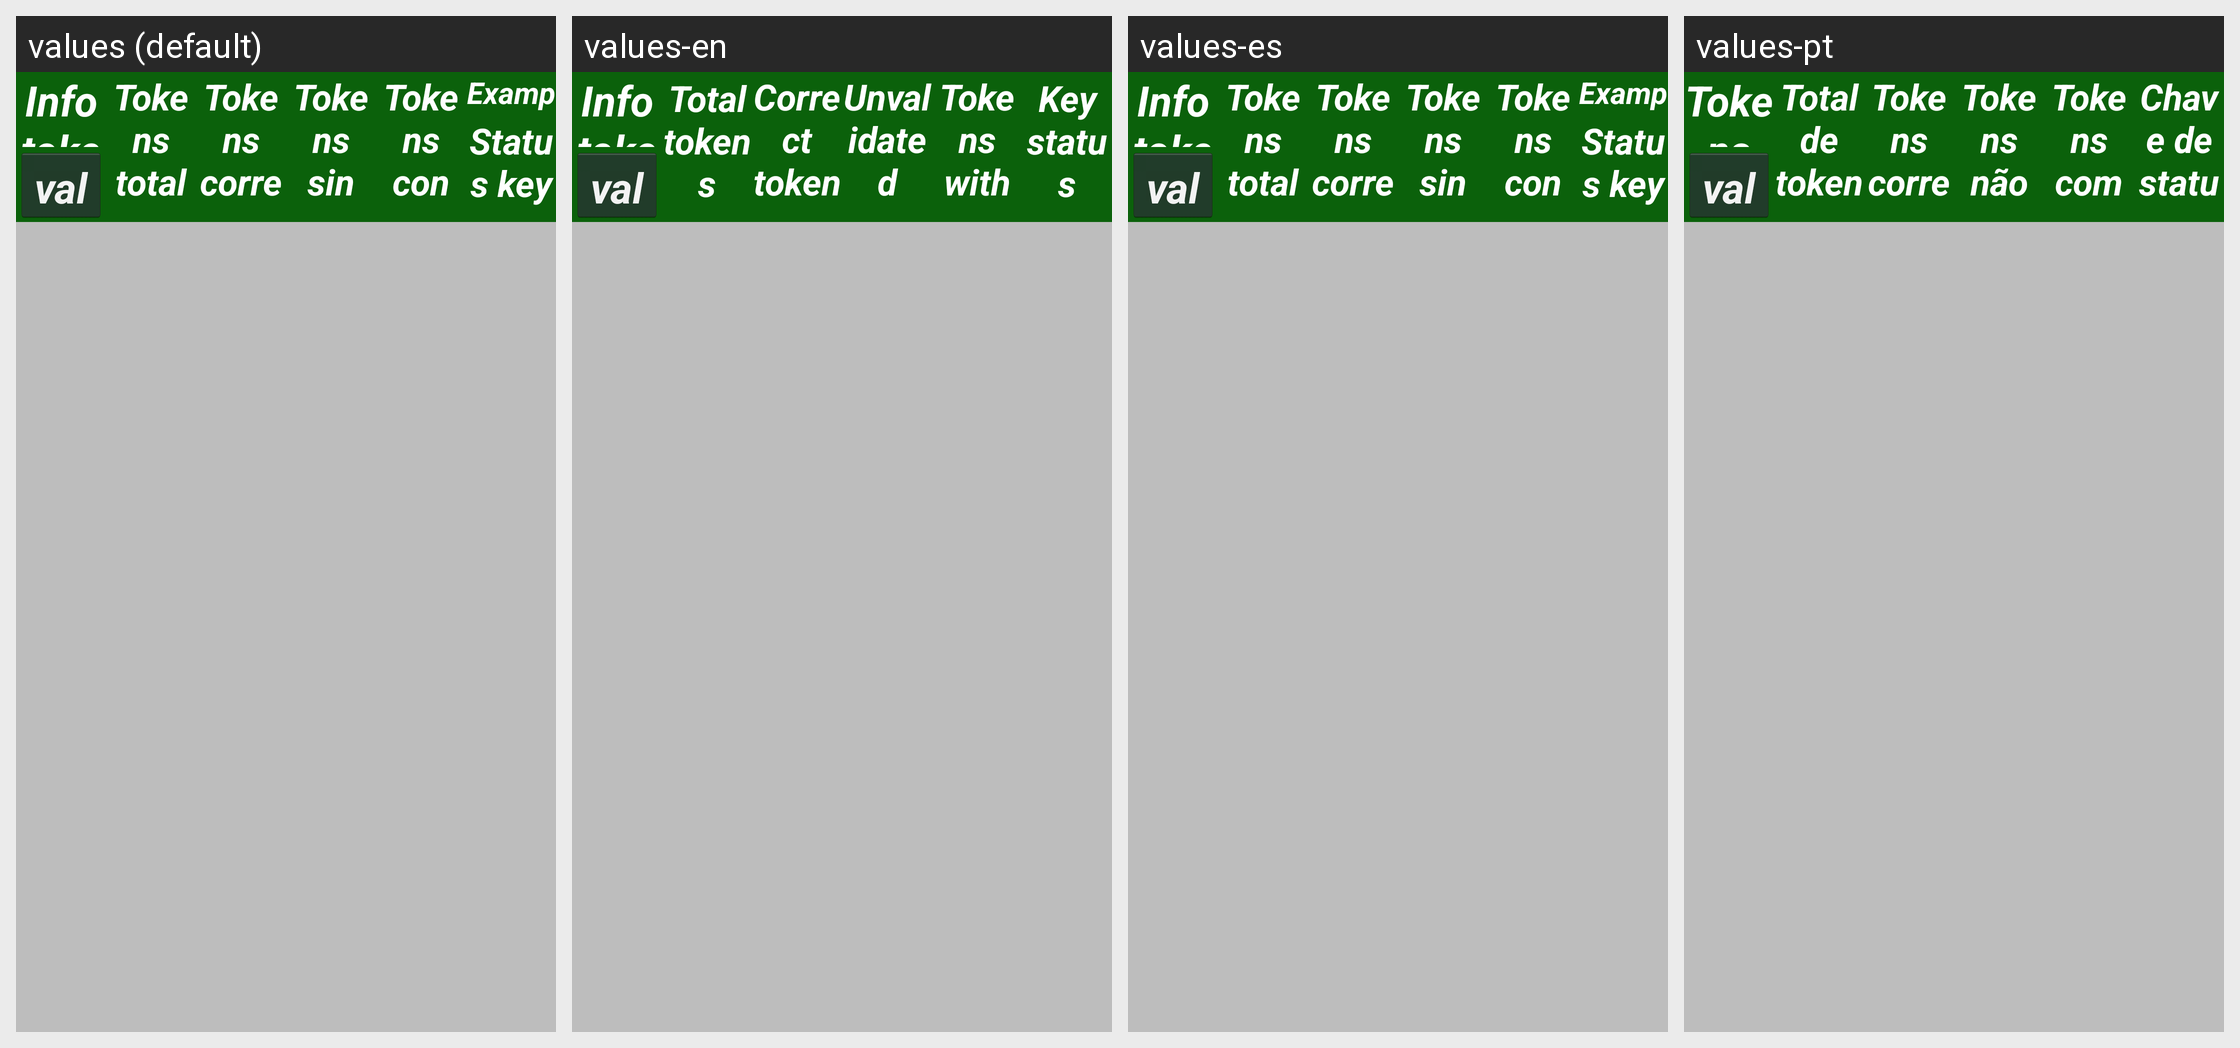

Translations of the strings shown on this Android screen, per locale in the grid:
Android screen res/layout/activity_info_tokens.xml rendered under 4 locales, left to right: values (default), values-en, values-es, values-pt. Device: Nexus 5 (rendered at 1080×1920; each locale shown at half size, 540×960, under a caption strip naming it); theme AppTheme.
Strings drawn on this screen, with the default value and each locale's value (text and hints the layout hard-codes, and strings that could not be matched under every locale, appear in the picture but are not listed):

info_tokens
  values: Info tokens
  values-en: Info tokens
  values-es: Info tokens
  values-pt: Tokens de informação

tok_validar
  values: validar
  values-en: validate
  values-es: validar
  values-pt: validar

tok_totales
  values: Tokens totales
  values-en: Total tokens
  values-es: Tokens totales
  values-pt: Total de tokens

tok_correct
  values: Tokens correctos
  values-en: Correct tokens
  values-es: Tokens correctos
  values-pt: Tokens corretos

tok_not_register
  values: Tokens sin validar
  values-en: Unvalidated Tokens
  values-es: Tokens sin validar
  values-pt: Tokens não validados

tok_error
  values: Tokens con error
  values-en: Tokens with error
  values-es: Tokens con error
  values-pt: Tokens com erro

tok_key
  values: Status key
  values-en: Key status
  values-es: Status key
  values-pt: Chave de status
